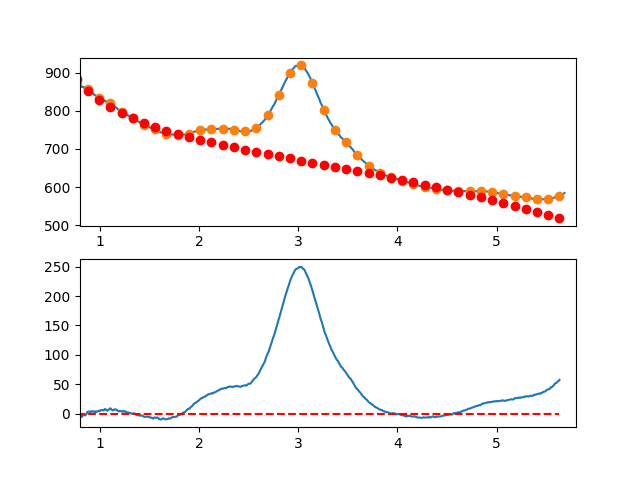

Values plotted in this chart, from the file beside it:
7.660095065371018697e-01, -7.073718749392583049e+00
7.716692588143090337e-01, -6.544856040200102143e+00
7.773290110915161977e-01, -5.415981222387244998e+00
7.829887633687233617e-01, -5.783827172774863357e+00
7.886485156459305257e-01, -3.438126768184019966e+00
7.943082679231376897e-01, -2.999612885435567478e+00
7.999680202003448537e-01, -3.854018401350913337e+00
8.056277724775520177e-01, -5.445076192750548216e+00
8.112875247547591817e-01, -3.878519136455679472e+00
8.169472770319663457e-01, -5.345080109287437153e+00
8.226070293091735097e-01, -4.184491988066724844e+00
8.282667815863807848e-01, -2.935487649614060501e+00
8.339265338635878377e-01, -1.239799970750709690e+00
8.395862861407951128e-01, -9.891618282975969123e-01
8.452460384180022768e-01, -2.199306099075897691e+00
8.509057906952094408e-01, -2.658965659906925794e+00
8.565655429724164938e-01, -2.245873387610572536e+00
8.622252952496237688e-01, -1.307621590085545904e-01
8.678850475268309328e-01, 2.156351490784800262e-01
8.735447998040380968e-01, 3.317585659829092037e+00
8.792045520812451498e-01, 3.686356496422604323e+00
8.848643043584524248e-01, 3.818214782038467092e+00
8.905240566356595888e-01, 4.164427639854807239e+00
8.961838089128667528e-01, 3.644262193051417853e+00
9.018435611900738058e-01, 3.179985564806997900e+00
9.075033134672810808e-01, 3.771864878300789314e+00
9.131630657444882448e-01, 3.628167256711435584e+00
9.188228180216954089e-01, 3.924159823218474230e+00
9.244825702989024618e-01, 4.933109701000375935e+00
9.301423225761097369e-01, 4.067284013236417195e+00
9.358020748533169009e-01, 4.010949883106036395e+00
9.414618271305239539e-01, 3.695374433787833368e+00
9.471215794077312289e-01, 3.102824788460679883e+00
9.527813316849383929e-01, 3.770568070303852437e+00
9.584410839621455569e-01, 4.460871402496422888e+00
9.641008362393528319e-01, 2.886001908217394885e+00
9.697605885165598849e-01, 3.697226710645622916e+00
9.754203407937670489e-01, 4.208812932960540820e+00
9.810800930709743239e-01, 4.705027698340927600e+00
9.867398453481812659e-01, 5.139138129965544977e+00
9.923995976253885409e-01, 5.109411351013704916e+00
9.980593499025957049e-01, 4.445093309640469670e+00
1.003719102179802869e+00, 5.907345253905418758e+00
1.009378854457010144e+00, 6.095307256844080257e+00
1.015038606734217197e+00, 6.488119391492091381e+00
1.020698359011424472e+00, 6.231921730884664612e+00
1.026358111288631525e+00, 6.533854348057388961e+00
1.032017863565838578e+00, 6.077057316046193591e+00
1.037677615843045853e+00, 5.693670707886099080e+00
1.043337368120253128e+00, 6.393834596613146459e+00
1.048997120397460181e+00, 8.033689055262811962e+00
1.054656872674667456e+00, 8.238374156870122533e+00
1.060316624951874509e+00, 7.301029974471248352e+00
1.065976377229081784e+00, 6.576796581101575612e+00
1.071636129506288837e+00, 5.754814049796664222e+00
1.077295881783495890e+00, 5.447222453591621161e+00
1.082955634060703165e+00, 6.215161865522873086e+00
1.088615386337910440e+00, 6.764772358625123161e+00
1.094275138615117493e+00, 7.634194005934091365e+00
1.099934890892324768e+00, 8.344566880485672300e+00
1.105594643169532043e+00, 9.505031055315157573e+00
... 809 more rows
